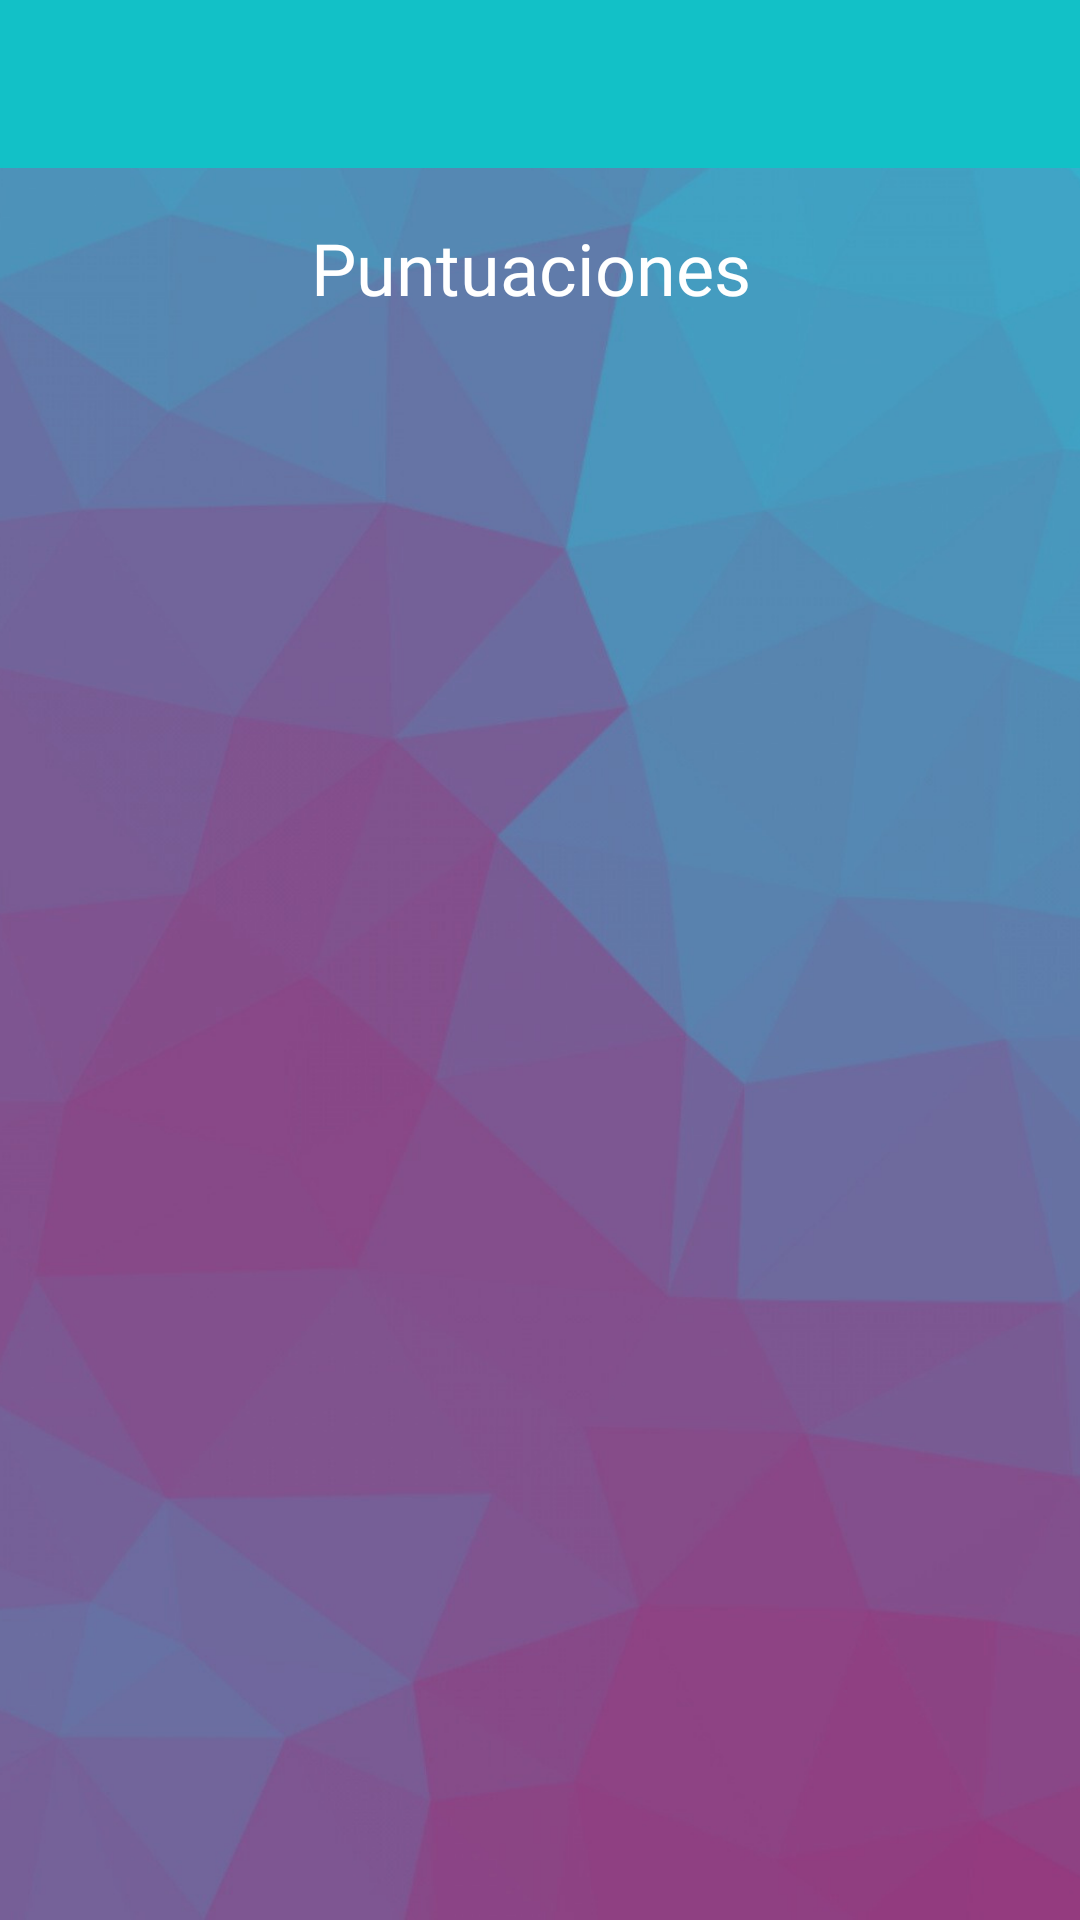

Produce the Android XML layout that renders to this screen, including the resource entries it uses.
<!-- AndroidManifest.xml: application theme AppTheme.NoActionBar -->
<!-- res/layout/activity_puntuaciones_perfil.xml -->
<?xml version="1.0" encoding="utf-8"?>
<androidx.constraintlayout.widget.ConstraintLayout xmlns:android="http://schemas.android.com/apk/res/android"
    xmlns:app="http://schemas.android.com/apk/res-auto"
    xmlns:tools="http://schemas.android.com/tools"
    android:id="@+id/puntuacionesperfil"
    android:layout_width="match_parent"
    android:layout_height="match_parent"
    android:background="@drawable/puntaje__1_"
    tools:context=".PuntuacionesPerfilActivity">


    <TextView
        android:id="@+id/textView3"
        android:layout_width="wrap_content"
        android:layout_height="wrap_content"
        android:fontFamily="@font/comfortaa_bold"
        android:text="Puntuaciones "
        android:textColor="@color/design_default_color_on_primary"
        android:textSize="24sp"
        app:layout_constraintBottom_toBottomOf="parent"
        app:layout_constraintEnd_toEndOf="parent"
        app:layout_constraintStart_toStartOf="parent"
        app:layout_constraintTop_toTopOf="parent"
        app:layout_constraintVertical_bias="0.12" />

    <androidx.recyclerview.widget.RecyclerView
        android:id="@+id/reciclerview"
        android:layout_width="308dp"
        android:layout_height="517dp"
        android:layout_marginStart="16dp"
        android:layout_marginEnd="16dp"
        android:scrollbars="vertical"
        app:layout_constraintBottom_toBottomOf="parent"
        app:layout_constraintEnd_toEndOf="parent"
        app:layout_constraintHorizontal_bias="0.492"
        app:layout_constraintStart_toStartOf="parent"
        app:layout_constraintTop_toBottomOf="@+id/textView3"
        app:layout_constraintVertical_bias="0.0" />

    <androidx.appcompat.widget.Toolbar
        android:id="@+id/toolbar"
        android:layout_width="match_parent"
        android:layout_height="wrap_content"
        android:layout_marginBottom="18dp"
        android:background="@color/verdecito"
        android:minHeight="?attr/actionBarSize"
        android:theme="?attr/actionBarTheme"
        app:layout_constraintBottom_toTopOf="@+id/textView3"
        app:layout_constraintEnd_toEndOf="parent"
        app:layout_constraintHorizontal_bias="0.0"
        app:layout_constraintStart_toStartOf="parent"
        app:layout_constraintTop_toTopOf="parent"
        app:layout_constraintVertical_bias="0.0" />

</androidx.constraintlayout.widget.ConstraintLayout>
<!-- resources referenced by this layout -->
<resources>
  <color name="verdecito">#12C1C7</color>
  <!-- drawable puntaje__1_: png bitmap (drawable, 408935 bytes) -->
  <style name="AppTheme.NoActionBar">
          <item name="windowActionBar">false</item>
          <item name="windowNoTitle">true</item>
      </style>
</resources>
